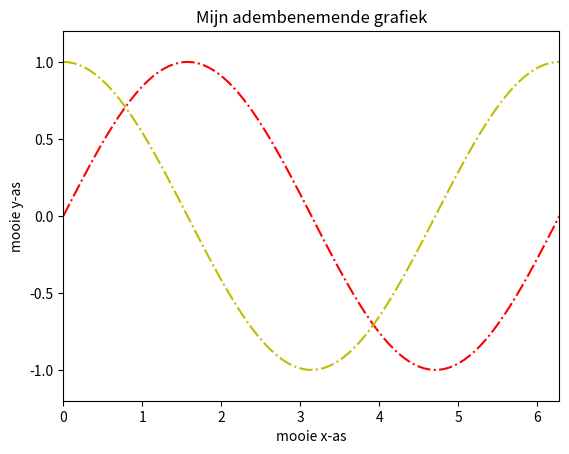

The script that saved this image:
# -*- coding: utf-8 -*-
"""
Created on Fri Nov 13 11:51:49 2020

[redacted]
"""

import matplotlib.pyplot as plt
import numpy as np


#Oefenopdracht A,B,C,D
x = np.linspace(0.,2*np.pi,num=100)
y = np.sin(x)       
y2 = np.cos(x)                 

plt.xlim(0.,2*np.pi)
plt.ylim(-1.2,1.2)   
#plt.figure()               
plt.plot(x,y,'r-.')   
plt.plot(x,y2,'y-.')
plt.xlabel("mooie x-as")
plt.ylabel("mooie y-as")
plt.title("Mijn adembenemende grafiek")


#plt.axes().set_aspect(1)
#plt.figure()
#plt.plot(y,y2)


